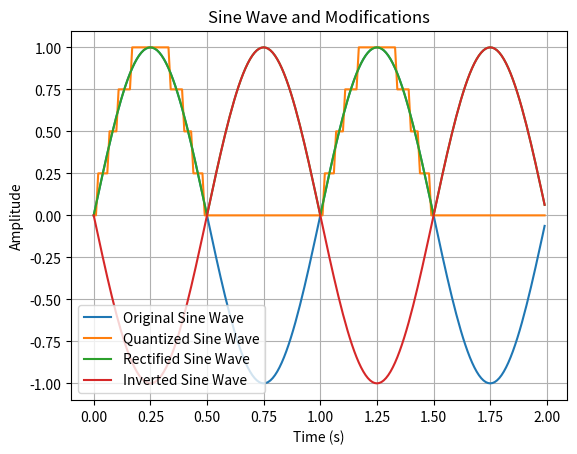

Write Python code to recreate this figure.
import numpy as np
import matplotlib.pyplot as plt

def sinusoidal(f_m, f_s, t_i, t_f, amp, alpha):
    x = np.arange(t_i, t_f, f_m)
    y = amp * np.sin(2 * np.pi * f_s * x + alpha)
    return x, y

def quantizer(x,h=0.5,n=8):
    rtn = []
    for x_0 in x :
        if x_0 < 0 : 
            rtn.append(0)
        if 0 <= x_0 and x_0 < (n-1)*h:
            rtn.append(h*np.round(x_0/h))
        if x_0 >= (n-1)/h :
            rtn.append((n-1)*h)
    return rtn

def invert_signal(y):
    return [-val for val in y]

def rectify_signal(y):
    return [abs(val) for val in y]

def exercise2():
    # Test the sinusoidal function
    f_m = 0.01  # Sampling interval
    f_s = 1     # Frequency of the sine wave
    t_i = 0     # Initial time
    t_f = 2     # Final time
    amp = 1     # Amplitude of the sine wave
    alpha = 0   # Phase shift

    x, y = sinusoidal(f_m, f_s, t_i, t_f, amp, alpha)
    y_q = quantizer(y, 0.25, 8)
    y_r = rectify_signal(y)
    y_i = invert_signal(y)
    
    # Plot the result
    plt.plot(x, y, label='Original Sine Wave')
    plt.plot(x, y_q, label='Quantized Sine Wave')
    plt.plot(x, y_r, label='Rectified Sine Wave')
    plt.plot(x, y_i, label='Inverted Sine Wave')
    
    plt.title('Sine Wave and Modifications')
    plt.xlabel('Time (s)')
    plt.ylabel('Amplitude')
    plt.legend()
    plt.grid(True)
    plt.show()
    
exercise2()